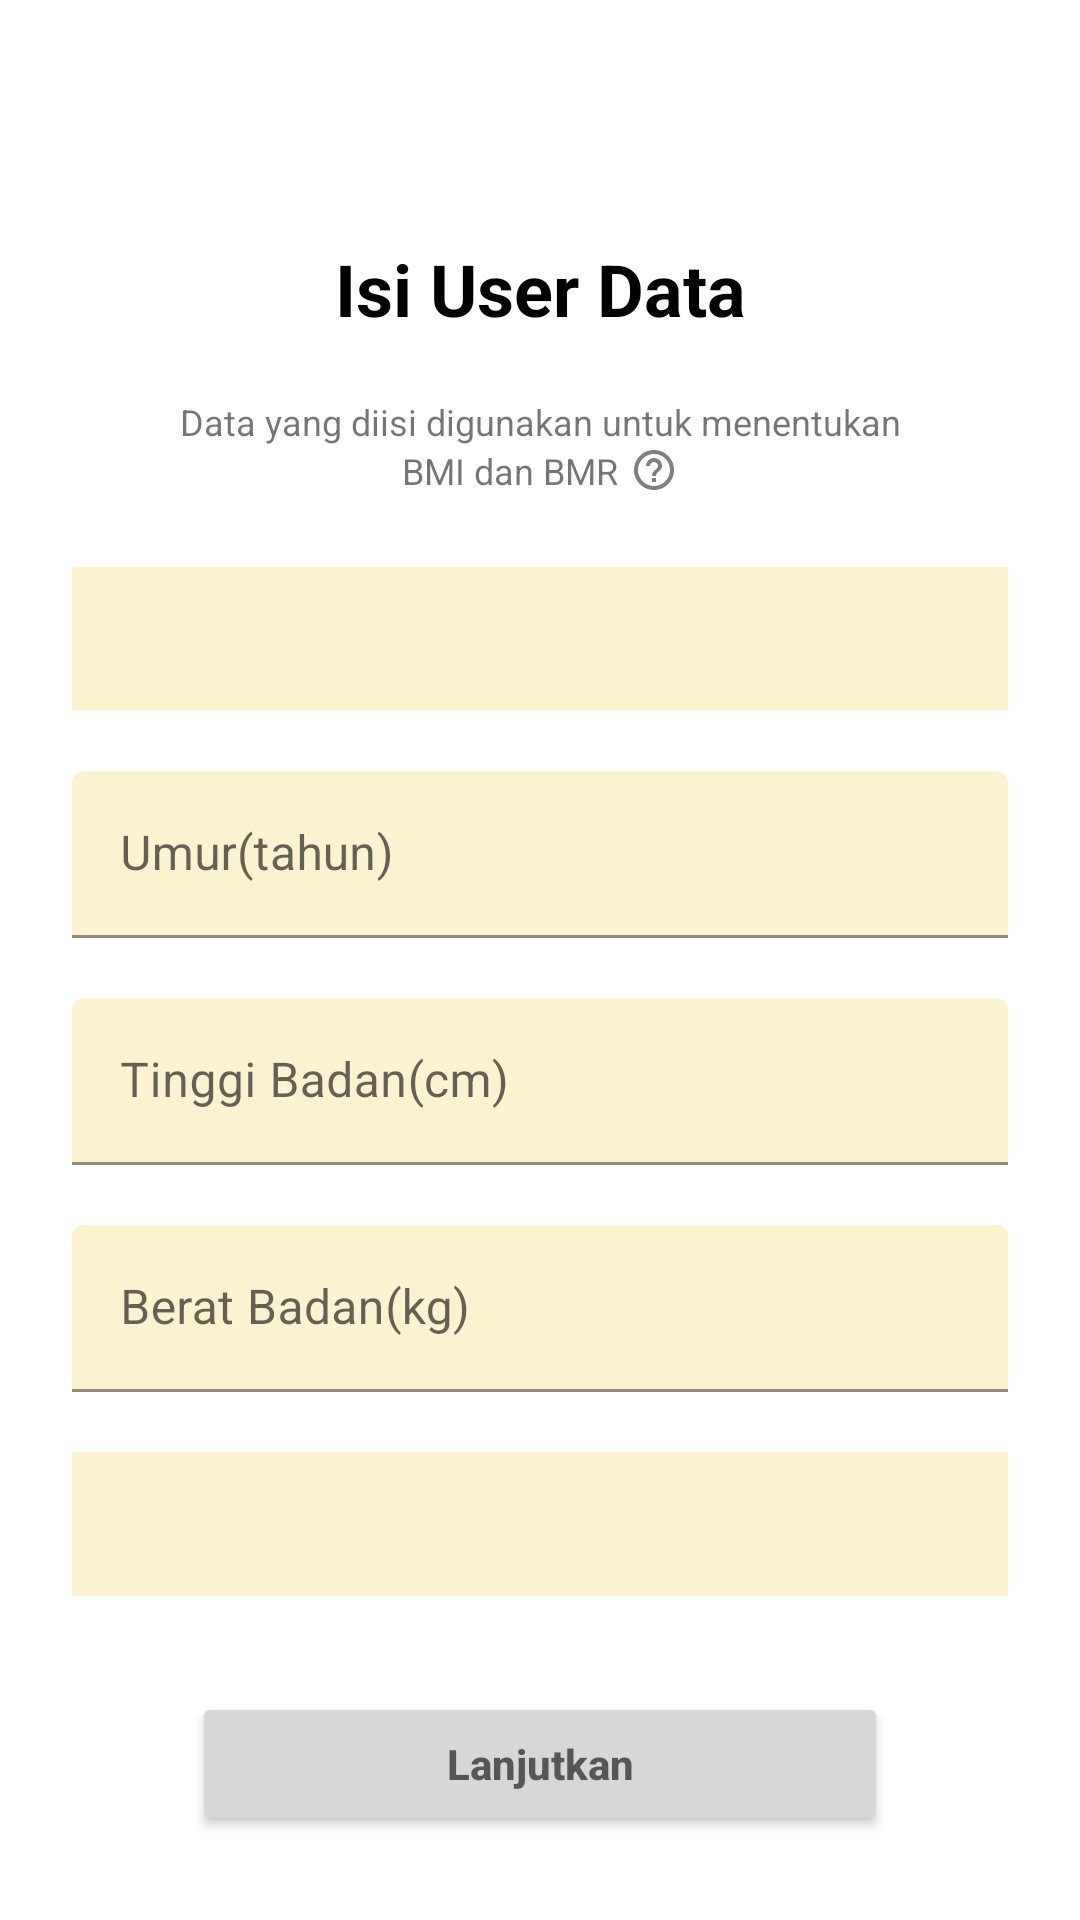

Produce the Android XML layout that renders to this screen, including the resource entries it uses.
<!-- AndroidManifest.xml: application theme Theme.HealthyLivingApp -->
<!-- res/layout/activity_form1.xml -->
<?xml version="1.0" encoding="utf-8"?>
<androidx.constraintlayout.widget.ConstraintLayout xmlns:android="http://schemas.android.com/apk/res/android"
    xmlns:tools="http://schemas.android.com/tools"
    android:layout_width="match_parent"
    android:layout_height="match_parent"
    android:orientation="vertical"
    android:gravity="center"
    xmlns:app="http://schemas.android.com/apk/res-auto"
    tools:context=".ui.activity.Form1Activity">

    <TextView
        android:id="@+id/question"
        android:layout_width="wrap_content"
        android:layout_height="wrap_content"
        android:text="@string/question"
        android:textSize="24sp"
        android:textStyle="bold"
        android:textColor="@color/black"
        android:gravity="center"
        android:layout_marginTop="80dp"
        app:layout_constraintTop_toTopOf="parent"
        app:layout_constraintStart_toStartOf="parent"
        app:layout_constraintEnd_toEndOf="parent"/>

    <TextView
        android:id="@+id/question_desc"
        android:layout_width="260dp"
        android:layout_height="wrap_content"
        android:text="@string/question_desc"
        android:textSize="12sp"
        android:textStyle="normal"
        android:gravity="center"
        android:layout_marginTop="20dp"
        app:layout_constraintTop_toBottomOf="@+id/question"
        app:layout_constraintStart_toStartOf="parent"
        app:layout_constraintEnd_toEndOf="parent"/>

    <LinearLayout
        android:id="@+id/calc"
        android:layout_width="wrap_content"
        android:layout_height="wrap_content"
        android:orientation="horizontal"
        app:layout_constraintTop_toBottomOf="@+id/question_desc"
        app:layout_constraintStart_toStartOf="parent"
        app:layout_constraintEnd_toEndOf="parent">
        <TextView
            android:id="@+id/bmiBmr"
            android:layout_width="wrap_content"
            android:layout_height="wrap_content"
            android:text="@string/bmiBmr"
            android:textSize="12sp"
            android:textStyle="normal"
            android:gravity="center"
            app:layout_constraintTop_toBottomOf="@+id/question"
            app:layout_constraintStart_toStartOf="parent"
            app:layout_constraintEnd_toEndOf="parent"/>
        <ImageView
            android:id="@+id/help"
            android:layout_width="wrap_content"
            android:layout_height="wrap_content"
            android:layout_marginStart="4dp"
            android:src="@drawable/baseline_help_outline_24"/>
    </LinearLayout>
    <Spinner
        android:id="@+id/gender_spinner"
        android:layout_width="match_parent"
        android:layout_height="48dp"
        android:background="@color/yellow"
        android:prompt="@string/gender"
        android:layout_marginTop="24dp"
        android:layout_marginStart="24dp"
        android:layout_marginEnd="24dp"
        app:layout_constraintTop_toBottomOf="@+id/calc"
        app:layout_constraintStart_toStartOf="parent"
        app:layout_constraintEnd_toEndOf="parent"
        android:spinnerMode="dropdown" />

    <com.google.android.material.textfield.TextInputLayout
        android:id="@+id/age"
        app:layout_constraintTop_toBottomOf="@+id/gender_spinner"
        app:layout_constraintStart_toStartOf="parent"
        app:layout_constraintEnd_toEndOf="parent"
        android:layout_width="match_parent"
        android:layout_height="wrap_content">
        <EditText
            android:id="@+id/et_age"
            android:layout_width="match_parent"
            android:layout_height="wrap_content"
            android:backgroundTint="@color/yellow"
            android:inputType="number"
            android:hint="@string/years"
            android:layout_marginTop="20dp"
            android:layout_marginStart="24dp"
            android:layout_marginEnd="24dp"/>
    </com.google.android.material.textfield.TextInputLayout>

    <com.google.android.material.textfield.TextInputLayout
        android:id="@+id/height"
        app:layout_constraintTop_toBottomOf="@+id/age"
        app:layout_constraintStart_toStartOf="parent"
        app:layout_constraintEnd_toEndOf="parent"
        android:layout_width="match_parent"
        android:layout_height="wrap_content">
        <EditText
            android:id="@+id/et_height"
            android:layout_width="match_parent"
            android:layout_height="wrap_content"
            android:backgroundTint="@color/yellow"
            android:inputType="number"
            android:hint="@string/cm"
            android:layout_marginTop="20dp"
            android:layout_marginStart="24dp"
            android:layout_marginEnd="24dp"/>
    </com.google.android.material.textfield.TextInputLayout>

    <com.google.android.material.textfield.TextInputLayout
        android:id="@+id/weight"
        android:layout_width="match_parent"
        android:layout_height="wrap_content"
        app:layout_constraintTop_toBottomOf="@+id/height"
        app:layout_constraintStart_toStartOf="parent"
        app:layout_constraintEnd_toEndOf="parent">
        <EditText
            android:id="@+id/et_weight"
            android:layout_width="match_parent"
            android:layout_height="wrap_content"
            android:backgroundTint="@color/yellow"
            android:inputType="number"
            android:hint="@string/kg"
            android:layout_marginTop="20dp"
            android:layout_marginStart="24dp"
            android:layout_marginEnd="24dp"/>
    </com.google.android.material.textfield.TextInputLayout>

    <Spinner
        android:id="@+id/daily_spinner"
        android:background="@color/yellow"
        android:layout_width="match_parent"
        android:layout_height="48dp"
        android:prompt="@string/daily"
        android:layout_marginTop="20dp"
        android:layout_marginStart="24dp"
        android:layout_marginEnd="24dp"
        app:layout_constraintTop_toBottomOf="@+id/weight"
        app:layout_constraintStart_toStartOf="parent"
        app:layout_constraintEnd_toEndOf="parent"
        android:spinnerMode="dropdown" />

    <Button
        android:id="@+id/btn_lanjutkan"
        android:layout_width="match_parent"
        android:layout_height="wrap_content"
        android:layout_marginStart="64dp"
        android:layout_marginTop="32dp"
        android:layout_marginEnd="64dp"
        android:hint="@string/next"
        android:textStyle="bold"
        app:layout_constraintEnd_toEndOf="parent"
        app:layout_constraintStart_toStartOf="parent"
        app:layout_constraintTop_toBottomOf="@+id/daily_spinner" />

</androidx.constraintlayout.widget.ConstraintLayout>
<!-- resources referenced by this layout -->
<resources>
  <color name="black">#FF000000</color>
  <color name="yellow">#FBF2CF</color>
  <!-- drawable baseline_help_outline_24 (drawable) -->
  <vector android:autoMirrored="true" android:height="16dp"
      android:tint="#808080" android:viewportHeight="24"
      android:viewportWidth="24" android:width="16dp" xmlns:android="http://schemas.android.com/apk/res/android">
      <path android:fillColor="@android:color/white" android:pathData="M11,18h2v-2h-2v2zM12,2C6.48,2 2,6.48 2,12s4.48,10 10,10 10,-4.48 10,-10S17.52,2 12,2zM12,20c-4.41,0 -8,-3.59 -8,-8s3.59,-8 8,-8 8,3.59 8,8 -3.59,8 -8,8zM12,6c-2.21,0 -4,1.79 -4,4h2c0,-1.1 0.9,-2 2,-2s2,0.9 2,2c0,2 -3,1.75 -3,5h2c0,-2.25 3,-2.5 3,-5 0,-2.21 -1.79,-4 -4,-4z"/>
  </vector>
  <string name="bmiBmr">BMI dan BMR</string>
  <string name="cm">Tinggi Badan(cm)</string>
  <string name="daily">Aktivitas fisik sehari-hari</string>
  <string name="gender">Jenis Kelamin</string>
  <string name="kg">Berat Badan(kg)</string>
  <string name="next">Lanjutkan</string>
  <string name="question">Isi User Data</string>
  <string name="question_desc">Data yang diisi digunakan untuk menentukan</string>
  <string name="years">Umur(tahun)</string>
  <style name="Theme.HealthyLivingApp" parent="Theme.MaterialComponents.DayNight.DarkActionBar">
          
          <item name="colorPrimary">@color/green_700</item>
          <item name="colorPrimaryVariant">@color/green_200</item>
          <item name="colorOnPrimary">@color/white</item>
          
          <item name="colorSecondary">@color/black</item>
          <item name="colorSecondaryVariant">@color/red</item>
          <item name="colorOnSecondary">@color/black</item>
          
          <item name="android:statusBarColor">?attr/colorPrimaryVariant</item>
          
      </style>
  <color name="green_700">#A1C298</color>
  <color name="green_200">#C6EBC5</color>
  <color name="white">#FFFFFFFF</color>
  <color name="red">#FA7070</color>
</resources>
